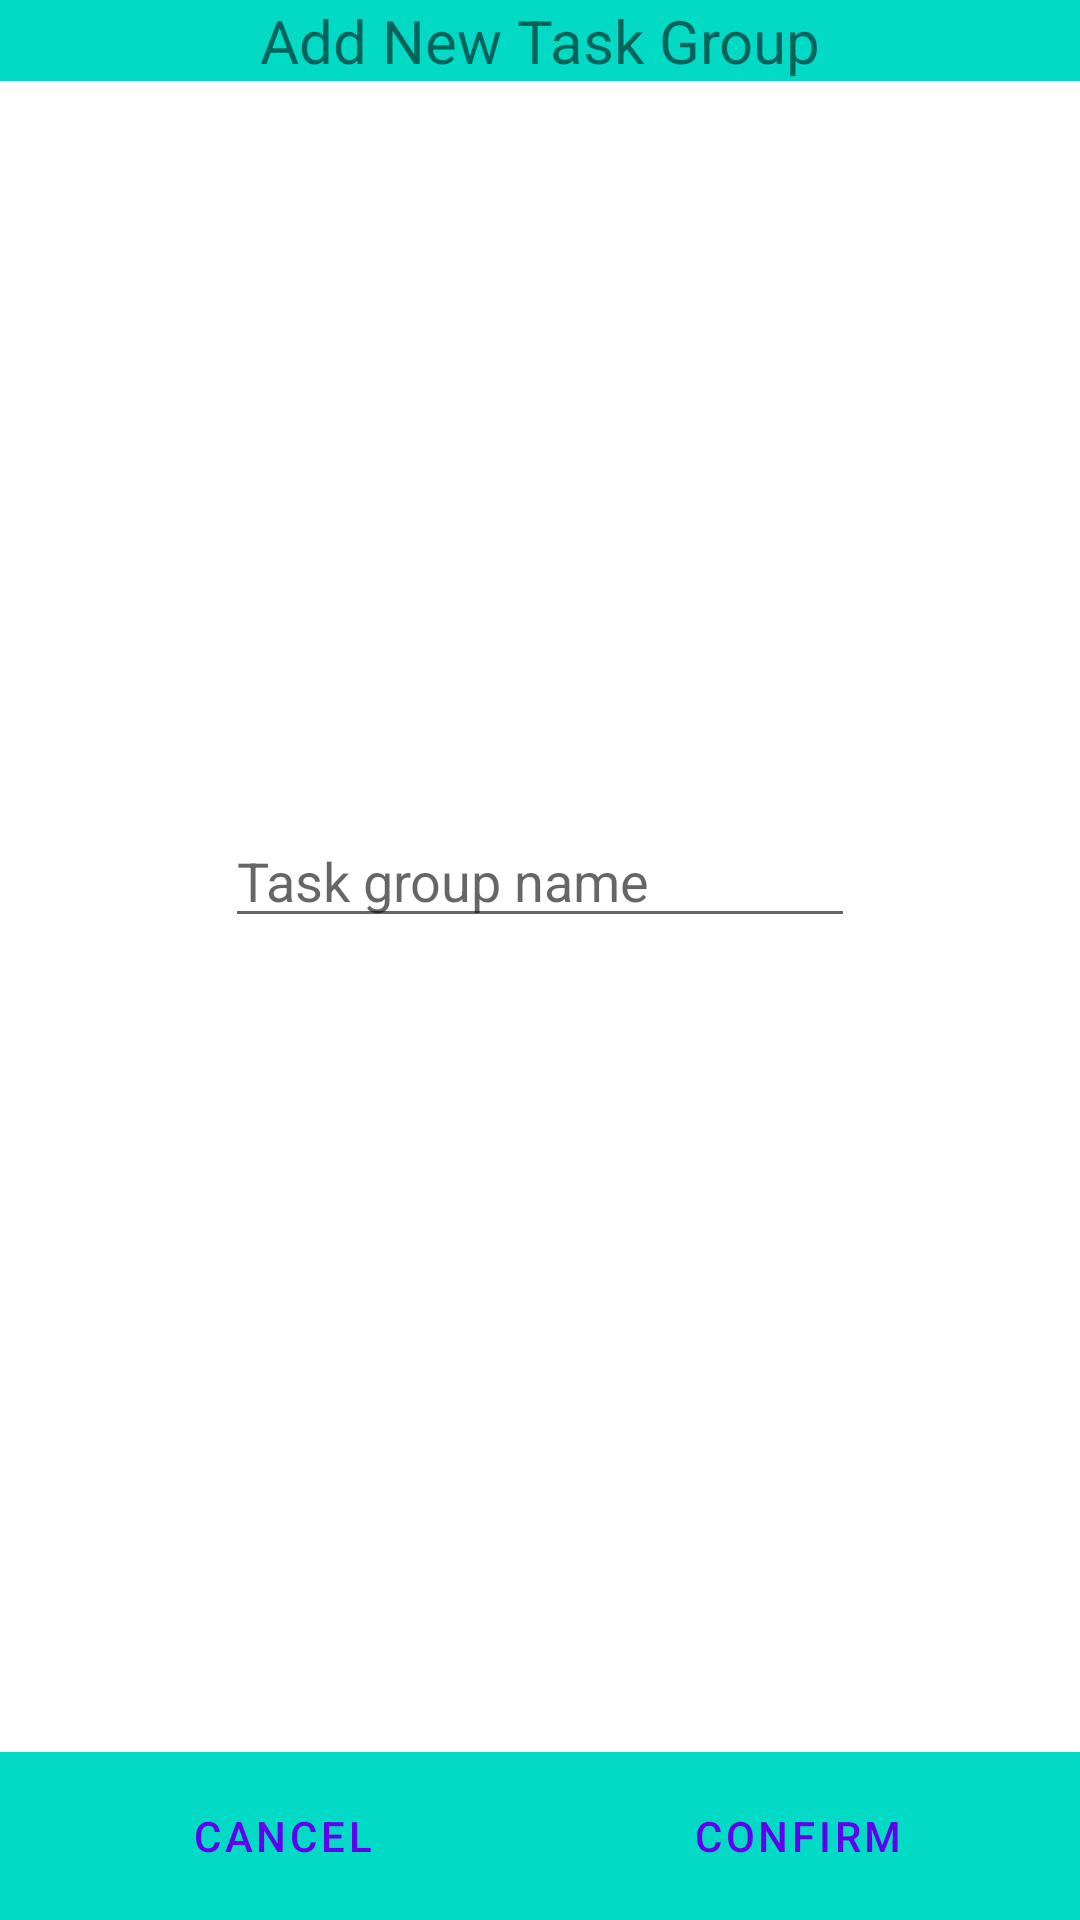

The Android layout XML behind this screen, and the referenced resources:
<!-- AndroidManifest.xml: application theme Theme.WhoWhereWhen -->
<!-- res/layout/fragment_m_v_t_g_v_add_task_group_view.xml -->
<?xml version="1.0" encoding="utf-8"?>
<androidx.constraintlayout.widget.ConstraintLayout xmlns:android="http://schemas.android.com/apk/res/android"
    xmlns:app="http://schemas.android.com/apk/res-auto"
    xmlns:tools="http://schemas.android.com/tools"
    android:id="@+id/frameLayout6"
    android:layout_width="match_parent"
    android:layout_height="match_parent"
    tools:context=".MVTGVAddTaskGroupView">

    <TextView
        android:id="@+id/textView3"
        android:layout_width="match_parent"
        android:layout_height="wrap_content"
        android:background="@color/teal_200"
        android:gravity="center"
        android:text="Add New Task Group"
        android:textSize="20sp"
        app:layout_constraintTop_toTopOf="parent" />


    <EditText
        android:id="@+id/MVTGVATGVTaskGroupNameInput"
        android:layout_width="wrap_content"
        android:layout_height="wrap_content"
        android:ems="10"
        android:inputType="textPersonName"
        android:hint="Task group name"
        android:autofillHints="no"
        app:layout_constraintBottom_toTopOf="@+id/linearLayout4"
        app:layout_constraintEnd_toEndOf="parent"
        app:layout_constraintHorizontal_bias="0.5"
        app:layout_constraintStart_toStartOf="parent"
        app:layout_constraintTop_toTopOf="parent"
        app:layout_constraintVertical_bias="0.5" />

    <LinearLayout
        android:id="@+id/linearLayout4"
        android:layout_width="match_parent"
        android:layout_height="wrap_content"
        android:orientation="horizontal"
        app:layout_constraintBottom_toBottomOf="parent"
        app:layout_constraintEnd_toEndOf="parent"
        app:layout_constraintStart_toStartOf="parent"
        android:background="@color/teal_200"
        style="?android:attr/buttonBarButtonStyle">

        <Button
            android:id="@+id/MVTGVATGVCancel"
            android:layout_width="wrap_content"
            android:layout_height="wrap_content"
            android:layout_weight="1"
            android:text="Cancel"
            style="?android:attr/buttonBarButtonStyle" />

        <Button
            android:id="@+id/MVTGVATGVConfirm"
            android:layout_width="wrap_content"
            android:layout_height="wrap_content"
            android:layout_weight="1"
            android:text="Confirm"
            style="?android:attr/buttonBarButtonStyle" />
    </LinearLayout>

</androidx.constraintlayout.widget.ConstraintLayout>
<!-- resources referenced by this layout -->
<resources>
  <style name="Theme.WhoWhereWhen" parent="Theme.MaterialComponents.DayNight.NoActionBar">
          
          <item name="colorPrimary">@color/purple_500</item>
          <item name="colorPrimaryVariant">@color/purple_700</item>
          <item name="colorOnPrimary">@color/white</item>
          
          <item name="colorSecondary">@color/teal_200</item>
          <item name="colorSecondaryVariant">@color/teal_700</item>
          <item name="colorOnSecondary">@color/black</item>
          
          <item name="android:statusBarColor">?attr/colorPrimaryVariant</item>
          
      </style>
  <!-- not gathered from this repository: default colours our renderer supplied (Android Studio template values) -->
  <color name="purple_500">#FF6200EE</color>
  <color name="purple_700">#FF3700B3</color>
  <color name="teal_200">#FF03DAC5</color>
  <color name="teal_700">#FF018786</color>
  <color name="black">#FF000000</color>
  <color name="white">#FFFFFFFF</color>
</resources>
